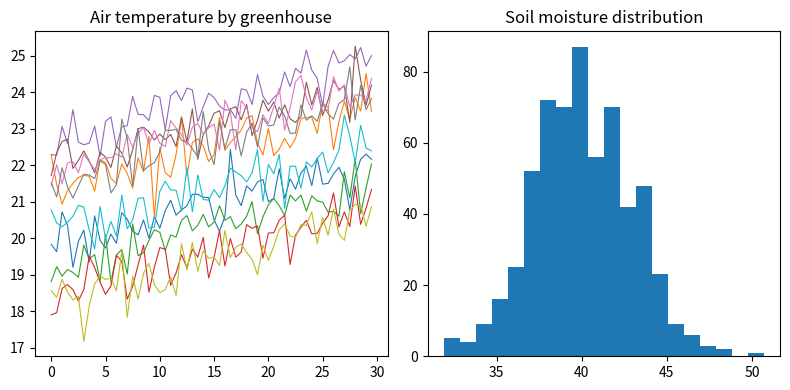

This figure's Python source:
import numpy as np
import pandas as pd

np.random.seed(17)

# Generate a synthetic sensor log for 10 greenhouses over a 30-minute window
greenhouse_ids = [f"GH{idx:02d}" for idx in range(1, 11)]
crop_by_greenhouse = {
    "GH01": "tomato",
    "GH02": "tomato",
    "GH03": "cucumber",
    "GH04": "pepper",
    "GH05": "lettuce",
    "GH06": "lettuce",
    "GH07": "strawberry",
    "GH08": "basil",
    "GH09": "pepper",
    "GH10": "cucumber",
}
readings_per_greenhouse = 60
timestamps = pd.date_range("2026-05-14 06:00:00", periods=readings_per_greenhouse, freq="30s")
n_rows = len(greenhouse_ids) * readings_per_greenhouse

greenhouse_column = np.repeat(greenhouse_ids, readings_per_greenhouse)
timestamp_column = np.tile(timestamps, len(greenhouse_ids))
crop_column = [crop_by_greenhouse[greenhouse] for greenhouse in greenhouse_column]
minute_of_window = np.tile(np.arange(readings_per_greenhouse) / 2.0, len(greenhouse_ids))

base_temperature = np.repeat(np.random.uniform(18, 24, len(greenhouse_ids)), readings_per_greenhouse)
air_temperature = base_temperature + 0.08 * minute_of_window + np.random.normal(0, 0.4, n_rows)
relative_humidity = (78 - 1.6 * (air_temperature - 20) + np.random.normal(0, 3, n_rows)).clip(35, 99)
soil_moisture = (42 - 0.15 * minute_of_window + np.random.normal(0, 2.5, n_rows)).clip(5, 60)
light_level = (180 + 22 * minute_of_window + np.random.normal(0, 30, n_rows)).clip(0, None)
co2_ppm = (420 + np.random.normal(0, 25, n_rows) + 3 * minute_of_window).round(0)
irrigation_on = soil_moisture < 34
vent_open_pct = np.where(air_temperature > 24, np.random.uniform(30, 80, n_rows), np.random.uniform(0, 20, n_rows))
leaf_wetness = np.random.uniform(0, 1, n_rows) < (relative_humidity - 60) / 100

readings_df = pd.DataFrame(
    {
        "timestamp": timestamp_column,
        "greenhouse": greenhouse_column,
        "crop": crop_column,
        "air_temp_c": air_temperature.round(2),
        "humidity_pct": relative_humidity.round(1),
        "soil_moisture_pct": soil_moisture.round(1),
        "light_umol": light_level.round(0),
        "co2_ppm": co2_ppm,
        "irrigation_on": irrigation_on,
        "vent_open_pct": vent_open_pct.round(1),
        "leaf_wet": leaf_wetness,
    }
)
readings_df["minute"] = minute_of_window
readings_df["vapour_pressure_deficit_kpa"] = (
    0.6108 * np.exp(17.27 * readings_df["air_temp_c"] / (readings_df["air_temp_c"] + 237.3))
    * (1 - readings_df["humidity_pct"] / 100)
).round(3)

print("Synthetic greenhouse readings generated")
print(readings_df.head(8).to_string(index=False))
print("\nDataFrame shape:", readings_df.shape)
print("\nColumns:", list(readings_df.columns))

# -------------------------------
# Growing-condition analytics and charts
# -------------------------------
import matplotlib.pyplot as plt

plt.rcParams["figure.figsize"] = (8, 4)

# Assign a site and a structure age to every greenhouse from its identifier.
def derive_site_context(greenhouse_id, crop_name):
    greenhouse_number = int(greenhouse_id[2:])
    if greenhouse_number <= 3:
        site = "North field"
        region = "Upland"
    elif greenhouse_number <= 6:
        site = "River plot"
        region = "Valley"
    elif greenhouse_number <= 8:
        site = "Orchard edge"
        region = "Valley"
    else:
        site = "South field"
        region = "Coastal"
    structure_age_years = 2 + (greenhouse_number * 3) % 11
    if crop_name in ("tomato", "pepper", "cucumber"):
        crop_group = "fruiting"
    elif crop_name in ("lettuce", "basil"):
        crop_group = "leafy"
    else:
        crop_group = "berry"
    if structure_age_years >= 9:
        maintenance_band = "renovation due"
    elif structure_age_years >= 5:
        maintenance_band = "routine"
    else:
        maintenance_band = "new"
    return site, region, structure_age_years, crop_group, maintenance_band


context_rows = [derive_site_context(row.greenhouse, row.crop) for row in readings_df[["greenhouse", "crop"]].drop_duplicates().itertuples(index=False)]
context_df = pd.DataFrame(context_rows, columns=["site", "region", "structure_age_years", "crop_group", "maintenance_band"])
context_df.insert(0, "greenhouse", readings_df["greenhouse"].drop_duplicates().to_list())
readings_df = readings_df.merge(context_df, on="greenhouse", how="left")

def summarize_numeric(series, label):
    return {
        "metric": label,
        "mean": round(float(series.mean()), 2),
        "median": round(float(series.median()), 2),
        "min": round(float(series.min()), 2),
        "max": round(float(series.max()), 2),
        "std": round(float(series.std()), 2),
    }


numeric_columns = ["air_temp_c", "humidity_pct", "soil_moisture_pct", "light_umol", "co2_ppm", "vapour_pressure_deficit_kpa"]
summary_rows = [summarize_numeric(readings_df[column_name], column_name) for column_name in numeric_columns]
summary_df = pd.DataFrame(summary_rows)
print("\nOverall sensor summary:")
print(summary_df.to_string(index=False))

site_summary_df = readings_df.groupby("site").agg(
    greenhouses=("greenhouse", "nunique"),
    mean_temp=("air_temp_c", "mean"),
    mean_humidity=("humidity_pct", "mean"),
    irrigation_share=("irrigation_on", "mean"),
    mean_vpd=("vapour_pressure_deficit_kpa", "mean"),
).round(3)
print("\nConditions by site:")
print(site_summary_df)

crop_summary_df = readings_df.groupby("crop_group").agg(
    readings=("greenhouse", "size"),
    mean_moisture=("soil_moisture_pct", "mean"),
    wet_leaf_share=("leaf_wet", "mean"),
).round(3)
print("\nConditions by crop group:")
print(crop_summary_df)

age_summary_df = readings_df.groupby("maintenance_band").agg(
    greenhouses=("greenhouse", "nunique"),
    mean_age=("structure_age_years", "mean"),
    mean_vent=("vent_open_pct", "mean"),
).round(2)
print("\nVentilation by maintenance band:")
print(age_summary_df)

readings_df["temp_band"] = pd.cut(readings_df["air_temp_c"], bins=[0, 20, 23, 26, 40], labels=["cool", "ideal", "warm", "hot"])
band_counts = readings_df["temp_band"].value_counts().sort_index()
print("\nReadings per temperature band:")
for band_name, band_count in band_counts.items():
    print(f"  {band_name}: {band_count} readings ({band_count / len(readings_df):.1%})")

correlation_df = readings_df[numeric_columns].corr().round(3)
print("\nCorrelation of temperature with the other sensors:")
print(correlation_df["air_temp_c"].drop("air_temp_c").to_string())

risk_score = (
    (readings_df["humidity_pct"] > 85).astype(int)
    + readings_df["leaf_wet"].astype(int)
    + (readings_df["vapour_pressure_deficit_kpa"] < 0.4).astype(int)
)
readings_df["disease_risk"] = risk_score.map(lambda score: "high" if score >= 2 else "watch" if score == 1 else "low")
risk_by_greenhouse = readings_df.groupby("greenhouse")["disease_risk"].agg(lambda values: (values == "high").mean()).round(3)
print("\nShare of high disease-risk readings by greenhouse:")
print(risk_by_greenhouse.to_string())

latest_df = readings_df.sort_values("timestamp").groupby("greenhouse").tail(1)
for row in latest_df.itertuples(index=False):
    print(f"{row.greenhouse} ({row.crop:10s}) at {row.timestamp:%H:%M:%S}: {row.air_temp_c:.1f} C, {row.humidity_pct:.0f}% RH, soil {row.soil_moisture_pct:.1f}%, vents {row.vent_open_pct:.0f}%, risk {row.disease_risk}")

figure, axes = plt.subplots(1, 2)
for greenhouse_id, greenhouse_rows in readings_df.groupby("greenhouse"):
    axes[0].plot(greenhouse_rows["minute"], greenhouse_rows["air_temp_c"], linewidth=0.8)
axes[0].set_title("Air temperature by greenhouse")
axes[1].hist(readings_df["soil_moisture_pct"], bins=20)
axes[1].set_title("Soil moisture distribution")
plt.tight_layout()
plt.close(figure)

# Direct calculations without helper functions
site_ranking = readings_df.groupby("site").agg(
    mean_light=("light_umol", "mean"),
    mean_co2=("co2_ppm", "mean"),
    greenhouses=("greenhouse", "nunique"),
    mean_temp=("air_temp_c", "mean"),
).sort_values("mean_light", ascending=False)
print("\nLight and CO2 by site:")
print(site_ranking.round(2))

# Interpretation notes
print("\nObservations:")
print("- Temperatures climb steadily through the morning window, so vents open more often in the later readings and the hottest houses ventilate first.")
print("- Soil moisture drifts downward during the window; houses that cross the irrigation threshold switch on watering, which keeps leafy crops in range.")
print("- Humid houses with wet leaves carry most of the disease-risk readings, which points to airflow and dehumidification as the first things to review.")
print("- Older structures ventilate more on average, a hint that their passive vents or seals may need maintenance before the summer peak.")
print("- The same approach scales to longer windows and more houses without any external data, because every derived field comes from the raw sensors.")

# Write a plain-text report and read it back to confirm what was saved
report_lines = [f"{row.Index}: {row.mean_temp:.2f} C mean, {row.greenhouses} greenhouses" for row in site_ranking.itertuples()]
with open("greenhouse_report.txt", "w", encoding="utf-8") as report_file:
    report_file.write("\n".join(report_lines) + "\n")
    saved_line_count = len(report_lines)
with open("greenhouse_report.txt", encoding="utf-8") as report_file:
    saved_text = report_file.read()
print(f"\nSaved {saved_line_count} site lines to greenhouse_report.txt ({len(saved_text)} characters)")

# Save a compact table for downstream analysis
export_df = readings_df[["timestamp", "greenhouse", "crop", "site", "air_temp_c", "humidity_pct", "soil_moisture_pct", "irrigation_on", "disease_risk"]]
export_df.to_csv("greenhouse_summary.csv", index=False)
print("\nSaved greenhouse summary CSV: greenhouse_summary.csv")
